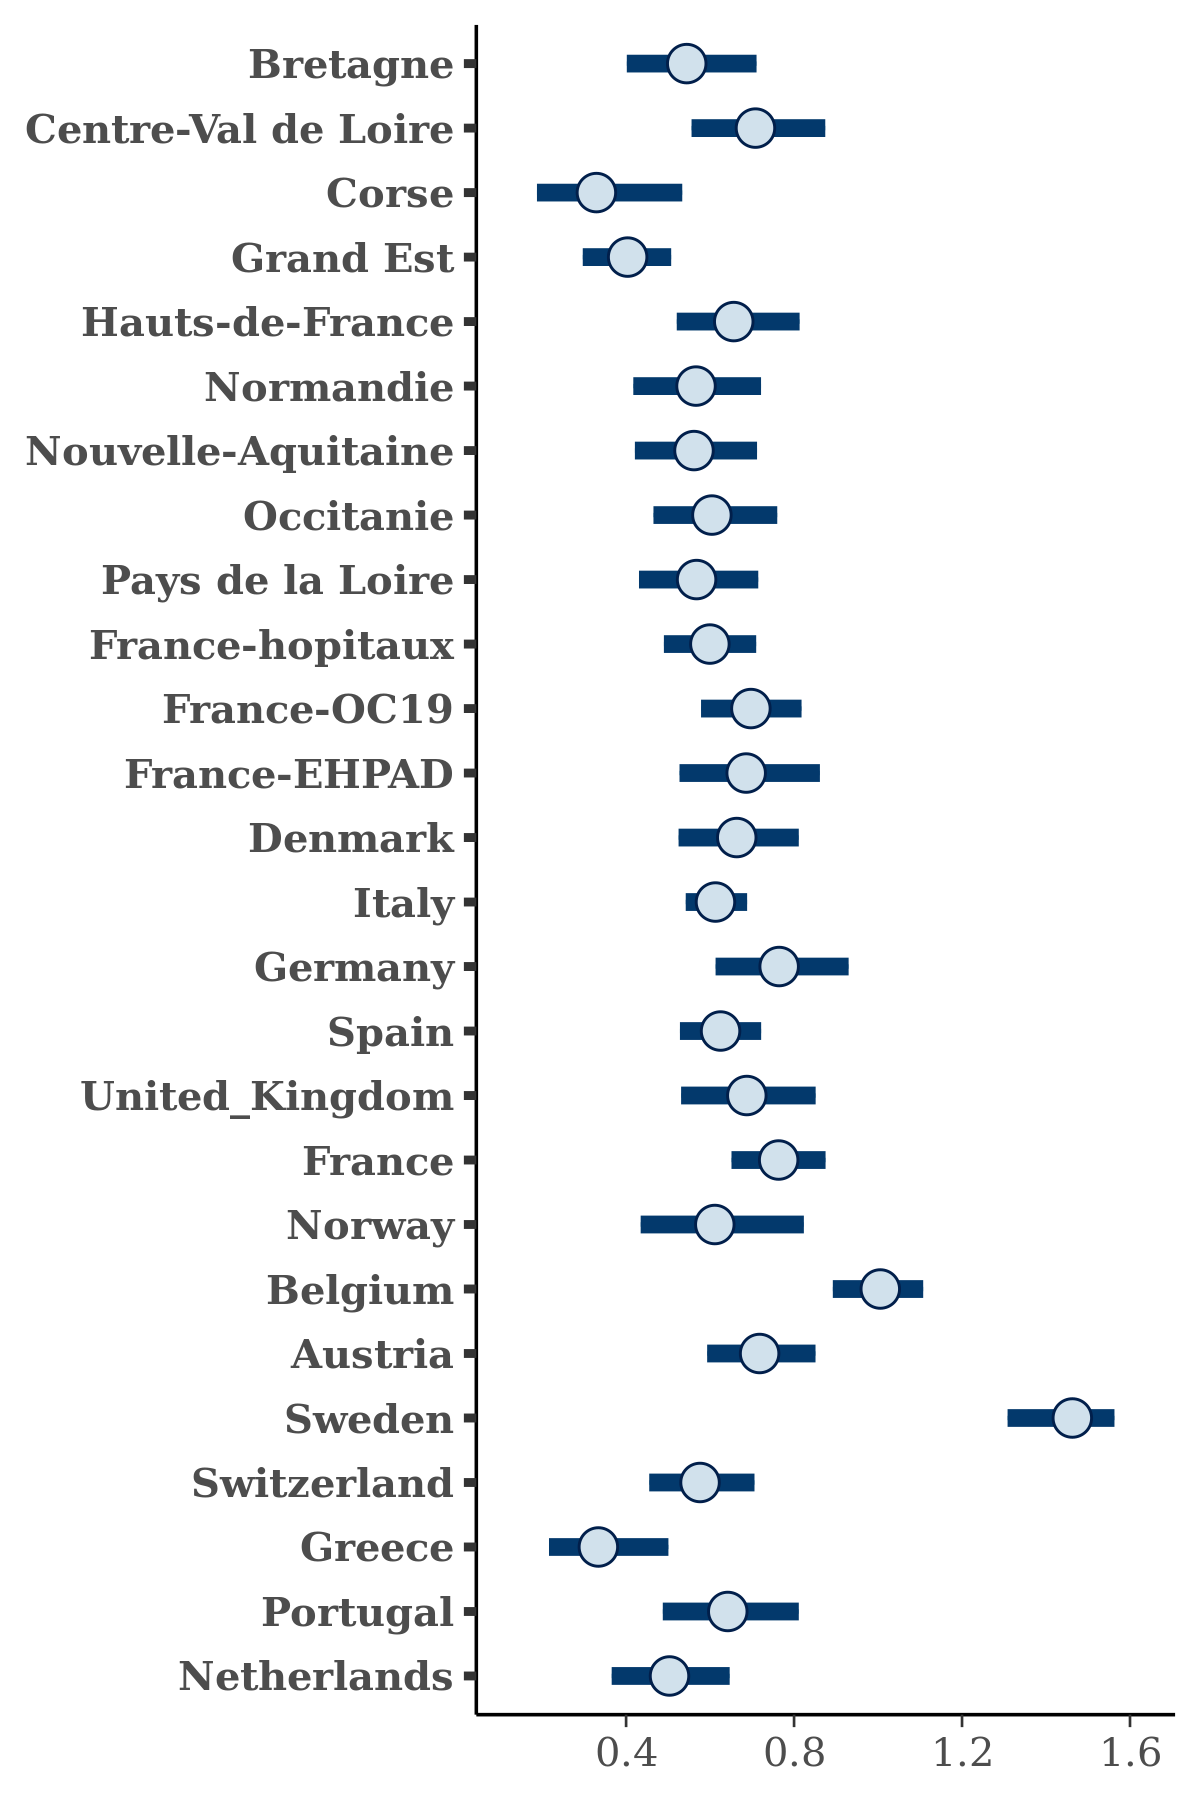

The data file committed next to this chart (first rows):
, Bretagne, Centre-Val de Loire, Corse, Grand Est, Hauts-de-France, Normandie, Nouvelle-Aquitaine, Occitanie, Pays de la Loire, France-hopitaux, France-OC19, France-EHPAD, Denmark, Italy, Germany, Spain, United_Kingdom, France, Norway, Belgium, Austria, Sweden, Switzerland
1, 0.4933, 0.8131, 0.6917, 0.2693, 0.6872, 0.5336, 0.5403, 0.5995, 0.5131, 0.5827, 0.7366, 0.574, 0.5447, 0.6255, 0.8745, 0.5419, 0.5704, 0.7874, 0.7606, 1.02, 0.7046, 1.504, 0.5818
2, 0.7306, 0.7072, 0.4733, 0.4622, 0.5419, 0.5338, 0.5011, 0.5906, 0.571, 0.666, 0.7339, 0.9326, 0.6095, 0.6712, 0.7832, 0.7133, 0.729, 0.8672, 0.5259, 0.9589, 0.8617, 1.468, 0.603
3, 0.4119, 0.7368, 0.2922, 0.4227, 0.7639, 0.617, 0.6597, 0.6091, 0.5414, 0.515, 0.6878, 0.7125, 0.676, 0.6979, 0.7737, 0.5346, 0.8703, 0.8487, 0.7788, 1.033, 0.7026, 1.455, 0.603
4, 0.5563, 0.682, 0.2421, 0.3535, 0.6034, 0.549, 0.3928, 0.5454, 0.5173, 0.5102, 0.6998, 0.6801, 0.731, 0.6056, 0.7525, 0.6194, 0.7519, 0.7569, 0.739, 1.01, 0.814, 1.436, 0.5474
5, 0.7413, 0.6122, 0.5961, 0.4073, 0.8623, 0.4895, 0.7132, 0.5946, 0.517, 0.6928, 0.7471, 0.8046, 0.8918, 0.6098, 0.8646, 0.657, 0.5986, 0.7608, 0.6408, 1.093, 0.6313, 1.473, 0.4877
6, 0.3582, 0.6758, 0.3431, 0.3354, 0.652, 0.3802, 0.3443, 0.5672, 0.5411, 0.5501, 0.6507, 0.5873, 0.6897, 0.6435, 0.7725, 0.5747, 0.7087, 0.8836, 0.6206, 0.9918, 0.7668, 1.5, 0.558
7, 0.6296, 0.7196, 0.1203, 0.4426, 0.7465, 0.5862, 0.5573, 0.5763, 0.595, 0.5294, 0.725, 0.5843, 0.6381, 0.6016, 0.8008, 0.6, 0.8567, 0.7433, 0.6234, 1.096, 0.5198, 1.515, 0.688
8, 0.3238, 0.8451, 0.3693, 0.427, 0.5427, 0.5543, 0.5104, 0.6218, 0.607, 0.554, 0.6186, 0.5831, 0.7407, 0.6125, 0.7773, 0.6656, 0.7216, 0.6906, 0.7185, 1.041, 0.782, 1.439, 0.6439
9, 0.4125, 0.7205, 0.3079, 0.4179, 0.7441, 0.5589, 0.5259, 0.7412, 0.6304, 0.6178, 0.7165, 0.7393, 0.6496, 0.6302, 0.6316, 0.5999, 0.8134, 0.7316, 0.8277, 0.9201, 0.6428, 1.37, 0.6069
10, 0.4791, 0.7643, 0.3075, 0.3684, 0.5203, 0.4756, 0.7176, 0.4942, 0.6379, 0.6365, 0.6376, 0.7988, 0.6246, 0.6463, 0.924, 0.6053, 0.6691, 0.7351, 0.6395, 1.015, 0.7458, 1.571, 0.5694
11, 0.5196, 0.7298, 0.3029, 0.4153, 0.6243, 0.7214, 0.6333, 0.7785, 0.3355, 0.6023, 0.6896, 0.5037, 0.6449, 0.6114, 0.7181, 0.5501, 0.9339, 0.6878, 0.7195, 1.082, 0.6883, 1.454, 0.4951
12, 0.5295, 0.5955, 0.2516, 0.3807, 0.6024, 0.6161, 0.5276, 0.5825, 0.3853, 0.6959, 0.6443, 0.7085, 0.6963, 0.6273, 0.6878, 0.5887, 0.67, 0.696, 0.5714, 1.02, 0.5542, 1.456, 0.574
13, 0.4922, 0.7775, 0.3247, 0.4292, 0.559, 0.4826, 0.7822, 0.5162, 0.5479, 0.6319, 0.6297, 0.6231, 0.6954, 0.6049, 0.7307, 0.6275, 0.7516, 0.7115, 0.7082, 0.9814, 0.7638, 1.494, 0.6639
14, 0.5264, 0.6272, 0.2489, 0.3221, 0.6004, 0.5363, 0.4447, 0.5981, 0.6645, 0.7284, 0.7041, 0.7121, 0.5772, 0.6773, 0.7742, 0.592, 0.7182, 0.7657, 0.901, 1.03, 0.7355, 1.49, 0.6173
15, 0.591, 0.8786, 0.3479, 0.4628, 0.6858, 0.7992, 0.6, 0.6691, 0.5936, 0.6522, 0.6514, 0.6224, 0.6975, 0.6503, 0.6369, 0.6438, 0.6123, 0.7748, 0.5431, 1.051, 0.8326, 1.371, 0.6537
16, 0.3822, 0.7352, 0.2227, 0.4131, 0.8305, 0.601, 0.5674, 0.5803, 0.6032, 0.5648, 0.6972, 0.6065, 0.7312, 0.6201, 0.8287, 0.6626, 0.888, 0.8144, 0.6406, 1.021, 0.8297, 1.514, 0.7035
17, 0.5602, 0.8792, 0.3764, 0.3469, 0.7359, 0.6577, 0.6377, 0.5417, 0.5629, 0.5774, 0.6578, 0.7118, 0.7171, 0.5964, 0.8347, 0.6581, 0.787, 0.7311, 0.7134, 0.9109, 0.6963, 1.493, 0.6611
18, 0.7424, 0.703, 0.5948, 0.3748, 0.6913, 0.6139, 0.681, 0.5764, 0.5035, 0.5777, 0.6787, 0.6464, 0.665, 0.6386, 0.8772, 0.6915, 0.8111, 0.7232, 0.5777, 0.8395, 0.6148, 1.462, 0.4255
19, 0.5955, 0.8221, 0.4879, 0.3421, 0.5768, 0.5199, 0.6106, 0.6208, 0.5085, 0.6181, 0.7328, 0.7023, 0.6729, 0.6797, 0.8212, 0.6074, 0.738, 0.8637, 0.7068, 1.026, 0.6768, 1.513, 0.6935
20, 0.4639, 0.8458, 0.4107, 0.3787, 0.8683, 0.3876, 0.5795, 0.5259, 0.5009, 0.4969, 0.6574, 0.7008, 0.6923, 0.5709, 0.9094, 0.6773, 0.6809, 0.7736, 0.7403, 1.054, 0.7914, 1.536, 0.5984
21, 0.4462, 0.6135, 0.269, 0.427, 0.6567, 0.4942, 0.5313, 0.7128, 0.4712, 0.6242, 0.6954, 0.7952, 0.5491, 0.583, 0.7206, 0.5302, 0.8004, 0.6452, 0.5353, 1.042, 0.8083, 1.484, 0.5909
22, 0.586, 0.6272, 0.4759, 0.3846, 0.5424, 0.4353, 0.3847, 0.5549, 0.6089, 0.5468, 0.604, 0.7929, 0.5711, 0.6294, 0.8116, 0.6522, 0.6547, 0.8128, 0.4583, 1.003, 0.7605, 1.415, 0.4898
23, 0.5125, 0.7211, 0.4345, 0.4582, 0.6586, 0.6297, 0.4719, 0.6269, 0.6406, 0.6735, 0.6238, 0.7208, 0.6488, 0.5606, 0.9651, 0.635, 0.6695, 0.7124, 0.6603, 0.9159, 0.6811, 1.5, 0.5647
24, 0.403, 0.6313, 0.3491, 0.4781, 0.5277, 0.5369, 0.555, 0.4675, 0.5892, 0.5049, 0.7458, 0.7764, 0.5706, 0.5966, 0.7868, 0.6383, 0.7442, 0.7662, 0.5358, 0.9319, 0.5618, 1.512, 0.5024
25, 0.543, 0.7314, 0.4466, 0.4113, 0.5143, 0.4242, 0.4535, 0.5297, 0.6446, 0.5544, 0.6371, 0.7999, 0.6262, 0.6618, 0.7141, 0.5285, 0.8245, 0.7117, 0.5069, 1.04, 0.7074, 1.465, 0.6317
26, 0.6313, 0.8722, 0.2336, 0.3327, 0.7041, 0.7123, 0.6698, 0.6638, 0.4891, 0.6199, 0.7997, 0.8245, 0.7081, 0.5744, 0.7345, 0.6465, 0.7311, 0.7161, 0.5898, 0.9923, 0.8603, 1.325, 0.7638
27, 0.6079, 0.8307, 0.4007, 0.4993, 0.7605, 0.6454, 0.4376, 0.74, 0.5394, 0.4272, 0.6726, 0.6504, 0.7658, 0.6277, 0.5347, 0.55, 0.711, 0.7012, 0.389, 0.9566, 0.8197, 1.553, 0.6453
28, 0.3903, 0.5992, 0.5243, 0.3371, 0.6508, 0.586, 0.4501, 0.6461, 0.5023, 0.5918, 0.6191, 0.6762, 0.6541, 0.6028, 0.5831, 0.6616, 0.5932, 0.7473, 0.6871, 1.001, 0.6644, 1.485, 0.498
29, 0.4603, 0.772, 0.4179, 0.3982, 0.5133, 0.4421, 0.5603, 0.6263, 0.5726, 0.583, 0.7874, 0.9646, 0.6772, 0.5528, 0.6834, 0.5991, 0.6852, 0.7055, 0.6002, 0.951, 0.7533, 1.587, 0.5313
30, 0.3953, 0.8252, 0.5777, 0.3144, 0.6745, 0.6517, 0.6021, 0.5764, 0.6069, 0.5691, 0.8496, 0.7236, 0.6241, 0.5989, 0.699, 0.5817, 0.6286, 0.8406, 0.4896, 0.998, 0.8403, 1.324, 0.6905
31, 0.5257, 0.6583, 0.6493, 0.3988, 0.6272, 0.5641, 0.626, 0.6838, 0.4953, 0.6442, 0.6967, 0.9093, 0.5893, 0.5813, 0.687, 0.6742, 0.6707, 0.7576, 0.6275, 0.9489, 0.7686, 1.262, 0.6435
32, 0.4737, 0.6884, 0.3909, 0.3212, 0.7489, 0.641, 0.4277, 0.4833, 0.467, 0.5711, 0.6924, 0.5613, 0.6482, 0.5807, 0.8964, 0.6095, 0.7163, 0.7798, 0.7758, 1.003, 0.6606, 1.418, 0.603
33, 0.5256, 0.5537, 0.2681, 0.3649, 0.7436, 0.5213, 0.5804, 0.6158, 0.3355, 0.5149, 0.7079, 0.612, 0.6975, 0.5861, 0.824, 0.5837, 0.675, 0.835, 0.6388, 1.001, 0.7133, 1.524, 0.5766
34, 0.5302, 0.5777, 0.2695, 0.2984, 0.7032, 0.4554, 0.5545, 0.6877, 0.541, 0.6541, 0.7219, 0.7923, 0.6027, 0.6314, 0.7018, 0.5767, 0.7999, 0.6382, 0.763, 0.9996, 0.7379, 1.434, 0.5127
35, 0.4449, 0.7377, 0.3143, 0.443, 0.5636, 0.5395, 0.4565, 0.5996, 0.5882, 0.5275, 0.6701, 0.7084, 0.6907, 0.6197, 0.6213, 0.6028, 0.6357, 0.7413, 0.5113, 1.014, 0.7639, 1.471, 0.6683
36, 0.6017, 0.8822, 0.4411, 0.4066, 0.5302, 0.7412, 0.5909, 0.7343, 0.5409, 0.5912, 0.7388, 0.7908, 0.6981, 0.5557, 0.8374, 0.6509, 0.6572, 0.7758, 0.5332, 1.026, 0.8125, 1.221, 0.6214
37, 0.6195, 0.9025, 0.3261, 0.4478, 0.545, 0.3822, 0.5659, 0.6506, 0.4642, 0.558, 0.6577, 0.6604, 0.6092, 0.5867, 0.7178, 0.6338, 0.724, 0.823, 0.6179, 1.136, 0.6563, 1.559, 0.5352
38, 0.4476, 0.8656, 0.3636, 0.3417, 0.6293, 0.4, 0.4376, 0.4342, 0.6433, 0.5752, 0.7113, 0.4693, 0.461, 0.6587, 0.8678, 0.6589, 0.5637, 0.7355, 0.4669, 0.9778, 0.8318, 1.494, 0.483
39, 0.6449, 0.6194, 0.1696, 0.4939, 0.5316, 0.5803, 0.5615, 0.5737, 0.6717, 0.5476, 0.7046, 0.5744, 0.6052, 0.6214, 0.8056, 0.5001, 0.6257, 0.8516, 0.66, 1.066, 0.6222, 1.403, 0.5364
40, 0.5735, 0.9979, 0.3459, 0.456, 0.7483, 0.5479, 0.6285, 0.6853, 0.5616, 0.698, 0.6604, 0.6469, 0.6764, 0.6287, 0.717, 0.6274, 0.5811, 0.8217, 0.8233, 0.9516, 0.7265, 1.597, 0.7171
41, 0.6608, 0.7832, 0.2158, 0.2725, 0.6358, 0.6596, 0.67, 0.6708, 0.4859, 0.5874, 0.7363, 0.6695, 0.6136, 0.5367, 0.7284, 0.6055, 0.6129, 0.7296, 0.5787, 0.9692, 0.7662, 1.494, 0.6075
42, 0.5503, 0.4871, 0.2205, 0.3616, 0.833, 0.6989, 0.5098, 0.6964, 0.531, 0.5916, 0.5653, 0.6435, 0.6126, 0.6807, 0.8448, 0.5742, 0.7368, 0.8045, 0.4956, 0.8855, 0.8254, 1.505, 0.5998
43, 0.5969, 0.7604, 0.1817, 0.4056, 0.732, 0.666, 0.5865, 0.5409, 0.7678, 0.6502, 0.7515, 0.8984, 0.8136, 0.6915, 0.7236, 0.6573, 0.715, 0.7642, 0.588, 1.042, 0.7295, 1.475, 0.6489
44, 0.4425, 0.7025, 0.4153, 0.3712, 0.6978, 0.5813, 0.575, 0.6018, 0.412, 0.5308, 0.6003, 0.5579, 0.5658, 0.5892, 0.7177, 0.5974, 0.5945, 0.7704, 0.7847, 0.9437, 0.6942, 1.368, 0.5161
45, 0.5278, 0.6843, 0.2702, 0.38, 0.544, 0.4874, 0.6057, 0.6217, 0.4636, 0.4845, 0.6792, 0.5418, 0.7307, 0.5218, 0.7941, 0.729, 0.73, 0.7496, 0.7477, 0.9318, 0.6552, 1.494, 0.4845
46, 0.5704, 0.7557, 0.2157, 0.4732, 0.6051, 0.7356, 0.5424, 0.621, 0.6103, 0.6164, 0.7302, 0.8546, 0.5793, 0.6, 0.6166, 0.6046, 0.4846, 0.9739, 0.4688, 0.8808, 0.891, 1.416, 0.6165
47, 0.5445, 0.8144, 0.5246, 0.3301, 0.6671, 0.4608, 0.555, 0.5732, 0.6284, 0.6763, 0.754, 0.6909, 0.7645, 0.6579, 0.723, 0.5891, 0.6007, 0.7637, 0.7373, 0.967, 0.7024, 1.282, 0.558
48, 0.476, 0.6381, 0.4431, 0.4859, 0.6928, 0.5486, 0.5959, 0.6124, 0.6515, 0.5682, 0.7642, 0.7932, 0.6095, 0.5758, 0.6611, 0.6391, 0.5213, 0.7094, 0.6517, 0.9697, 0.6851, 1.225, 0.6282
49, 0.486, 0.6117, 0.2492, 0.3436, 0.6302, 0.5679, 0.481, 0.6389, 0.5328, 0.5992, 0.5832, 0.738, 0.7707, 0.5927, 0.9476, 0.5467, 0.6706, 0.8144, 0.6109, 1.144, 0.7225, 1.502, 0.6256
50, 0.3421, 0.9163, 0.4049, 0.3479, 0.6792, 0.4197, 0.5425, 0.6703, 0.5895, 0.6338, 0.6599, 0.6731, 0.5841, 0.5792, 0.8952, 0.6487, 0.6506, 0.8277, 0.689, 0.9861, 0.728, 1.517, 0.5039
51, 0.5054, 0.7664, 0.4107, 0.3833, 0.8062, 0.7079, 0.6649, 0.5646, 0.6335, 0.5722, 0.7949, 0.6263, 0.6502, 0.6725, 0.7609, 0.5456, 0.8298, 0.6559, 0.5686, 0.9187, 0.7888, 1.5, 0.4886
52, 0.5828, 0.6877, 0.3547, 0.3653, 0.784, 0.5292, 0.5785, 0.6173, 0.6241, 0.5111, 0.7073, 0.6804, 0.6303, 0.5777, 0.6696, 0.5703, 0.6199, 0.721, 0.6889, 0.8804, 0.7559, 1.549, 0.5638
53, 0.4681, 0.7504, 0.4061, 0.4151, 0.5331, 0.544, 0.4847, 0.5535, 0.5931, 0.5363, 0.5559, 0.8168, 0.6626, 0.6144, 0.6868, 0.6592, 0.6788, 0.8175, 0.5108, 1.06, 0.6547, 1.459, 0.5461
54, 0.466, 0.7972, 0.2159, 0.3379, 0.5151, 0.4987, 0.6278, 0.6341, 0.4725, 0.5773, 0.754, 0.7665, 0.7177, 0.6942, 0.871, 0.6287, 0.7611, 0.85, 0.4789, 1.069, 0.7827, 1.368, 0.6436
55, 0.6402, 0.6824, 0.2617, 0.4779, 0.629, 0.5025, 0.6038, 0.6436, 0.5759, 0.8094, 0.7568, 0.8268, 0.5822, 0.5767, 0.6588, 0.6462, 0.7279, 0.8974, 0.6602, 0.9356, 0.7568, 1.348, 0.6027
56, 0.6202, 0.6423, 0.3263, 0.4301, 0.8155, 0.5422, 0.5528, 0.4244, 0.5696, 0.5838, 0.6029, 0.5133, 0.5485, 0.6614, 0.781, 0.5413, 0.6814, 0.7494, 0.7499, 1.072, 0.6265, 1.396, 0.4886
57, 0.507, 0.7739, 0.2707, 0.4089, 0.634, 0.5229, 0.5326, 0.6506, 0.4996, 0.6771, 0.5887, 0.6653, 0.674, 0.6148, 0.6749, 0.6348, 0.6763, 0.679, 0.4987, 1.044, 0.6716, 1.548, 0.5173
58, 0.5296, 0.7037, 0.319, 0.4024, 0.6698, 0.646, 0.7337, 0.7327, 0.5703, 0.6602, 0.8354, 0.57, 0.5335, 0.6244, 0.7701, 0.739, 0.5734, 0.6806, 0.4775, 1.101, 0.8525, 1.539, 0.7809
59, 0.5197, 0.8079, 0.3101, 0.3217, 0.6603, 0.6621, 0.5994, 0.7422, 0.5436, 0.5838, 0.716, 0.5098, 0.7336, 0.5752, 0.7949, 0.6134, 0.6243, 0.7044, 0.7728, 0.9802, 0.8268, 1.487, 0.5523
60, 0.526, 0.5997, 0.335, 0.4166, 0.5584, 0.6674, 0.4863, 0.7448, 0.5486, 0.5782, 0.6564, 0.5479, 0.5982, 0.6341, 0.9025, 0.6049, 0.7009, 0.7034, 0.5317, 1.02, 0.676, 1.476, 0.6524
... 3,940 more rows
